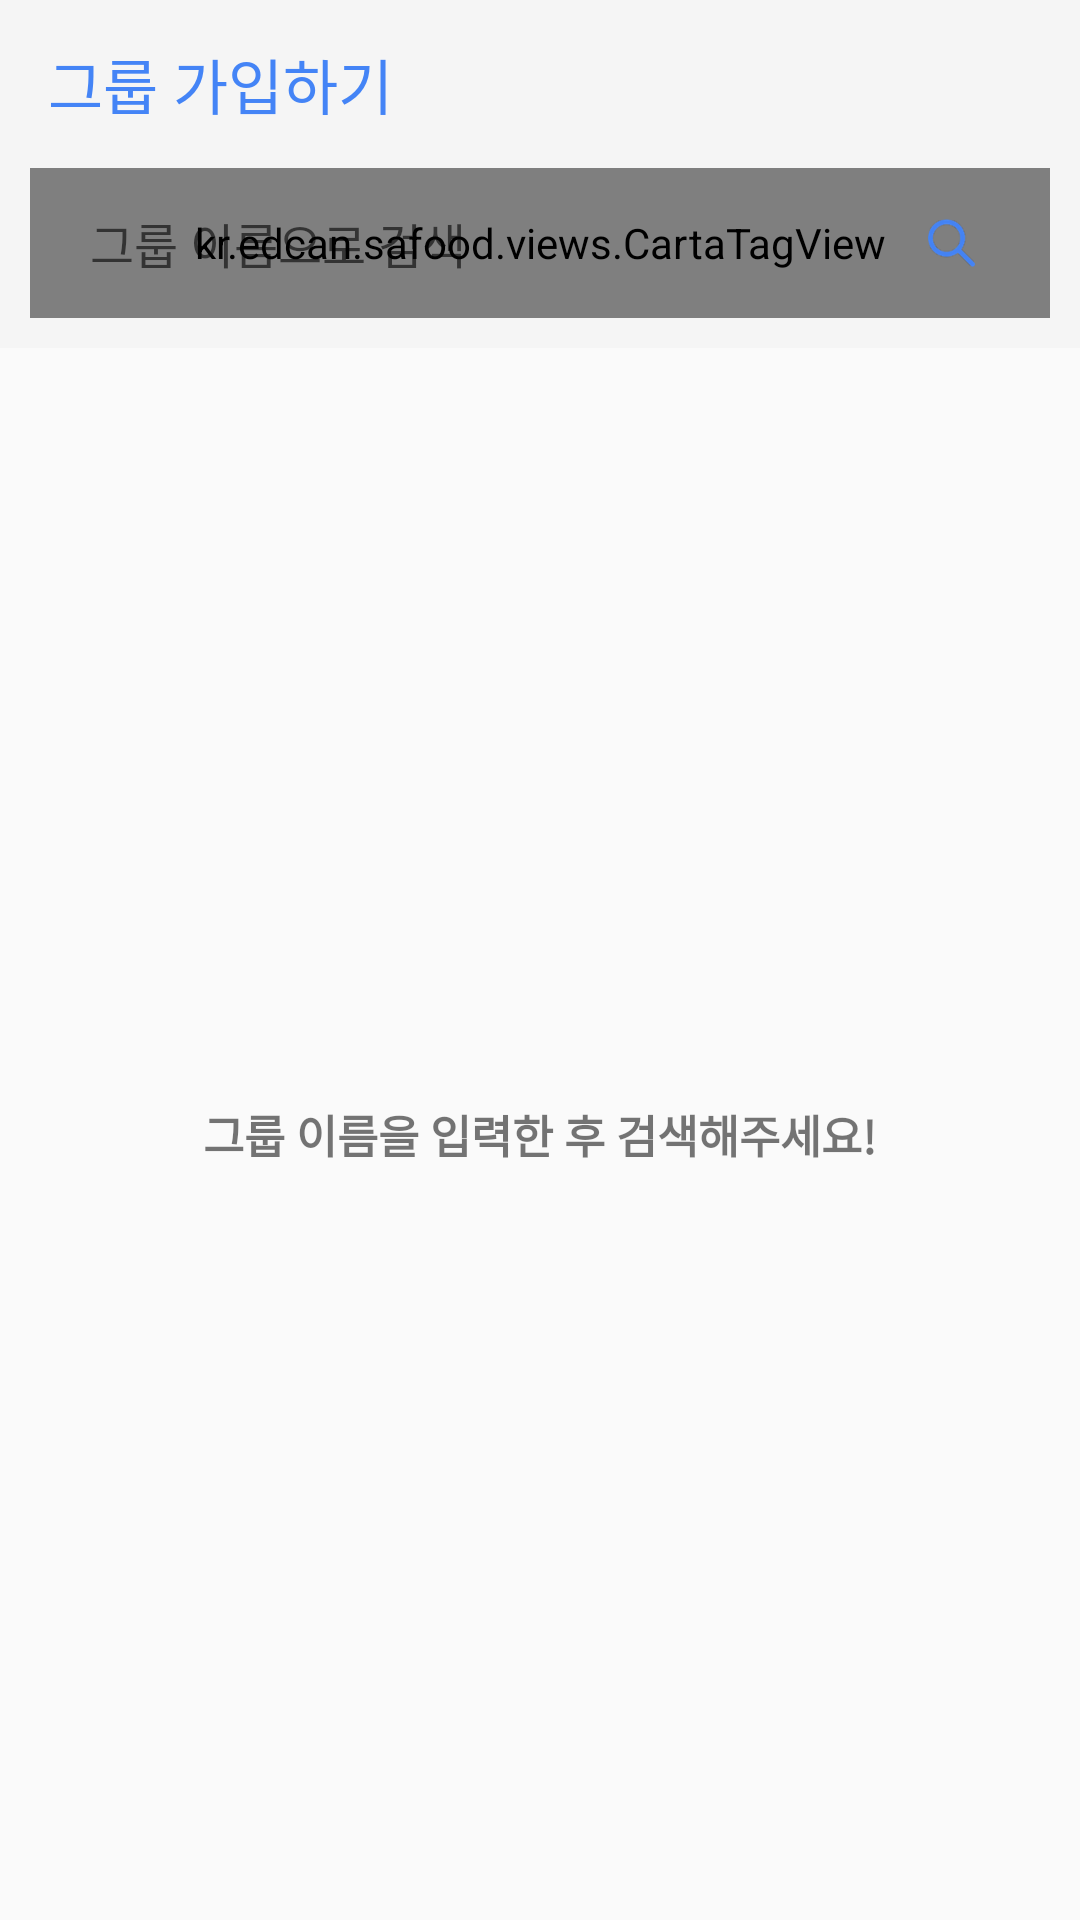

This screen was rendered from an Android layout file. Write that file and the resources it references.
<!-- AndroidManifest.xml: application theme CaptureTheme -->
<!-- res/layout/activity_group_search.xml -->
<layout xmlns:android="http://schemas.android.com/apk/res/android"
    xmlns:app="http://schemas.android.com/apk/res-auto">

    <LinearLayout
        android:layout_width="match_parent"
        android:layout_height="match_parent"
        android:orientation="vertical">

        <android.support.design.widget.AppBarLayout
            android:layout_width="match_parent"
            android:layout_height="wrap_content">

            <android.support.v7.widget.Toolbar
                android:id="@+id/toolbar"
                android:layout_width="match_parent"
                android:layout_height="wrap_content"
                app:title="그룹 가입하기"
                app:titleTextColor="@color/colorPrimary" />

            <RelativeLayout
                android:layout_width="match_parent"
                android:layout_height="50dp"
                android:layout_marginBottom="10dp"
                android:layout_marginLeft="10dp"
                android:layout_marginRight="10dp">

                <kr.edcan.safood.views.CartaTagView
                    android:layout_width="match_parent"
                    android:layout_height="match_parent"
                    app:themeColor="@color/colorPrimary" />

                <EditText
                    android:id="@+id/groupNameInput"
                    android:layout_width="match_parent"
                    android:layout_height="50dp"
                    android:layout_marginLeft="20dp"
                    android:layout_marginRight="50dp"
                    android:background="@null"
                    android:hint="그룹 이름으로 검색"
                    android:singleLine="true"
                    android:textSize="16sp" />

                <ImageView
                    android:id="@+id/groupSearch"
                    android:layout_width="wrap_content"
                    android:layout_height="50dp"
                    android:layout_alignParentRight="true"
                    android:layout_marginRight="10dp"
                    android:background="?attr/selectableItemBackgroundBorderless"
                    android:padding="15dp"
                    android:src="@drawable/btn_search" />
            </RelativeLayout>
        </android.support.design.widget.AppBarLayout>

        <RelativeLayout
            android:layout_width="match_parent"
            android:layout_height="match_parent">

            <android.support.v7.widget.RecyclerView
                android:id="@+id/recyclerView"
                android:layout_width="match_parent"
                android:layout_height="match_parent"
                android:layout_marginTop="16dp"
                android:visibility="gone" />

            <TextView
                android:id="@+id/result"
                android:layout_width="match_parent"
                android:layout_height="match_parent"
                android:layout_centerInParent="true"
                android:gravity="center"
                android:text="그룹 이름을 입력한 후 검색해주세요!"
                android:textSize="15sp"
                android:textStyle="bold" />
        </RelativeLayout>
    </LinearLayout>
</layout>
<!-- resources referenced by this layout -->
<resources>
  <color name="colorPrimary">#4484f6</color>
  <!-- drawable btn_search: png bitmap (drawable-hdpi, 1136 bytes) -->
  <style name="CaptureTheme" parent="Theme.AppCompat.Light.NoActionBar">
          <item name="android:windowContentOverlay">@null</item>
          <item name="android:windowActionBarOverlay">true</item>
          <item name="android:windowActionModeOverlay">true</item>
      </style>
</resources>
